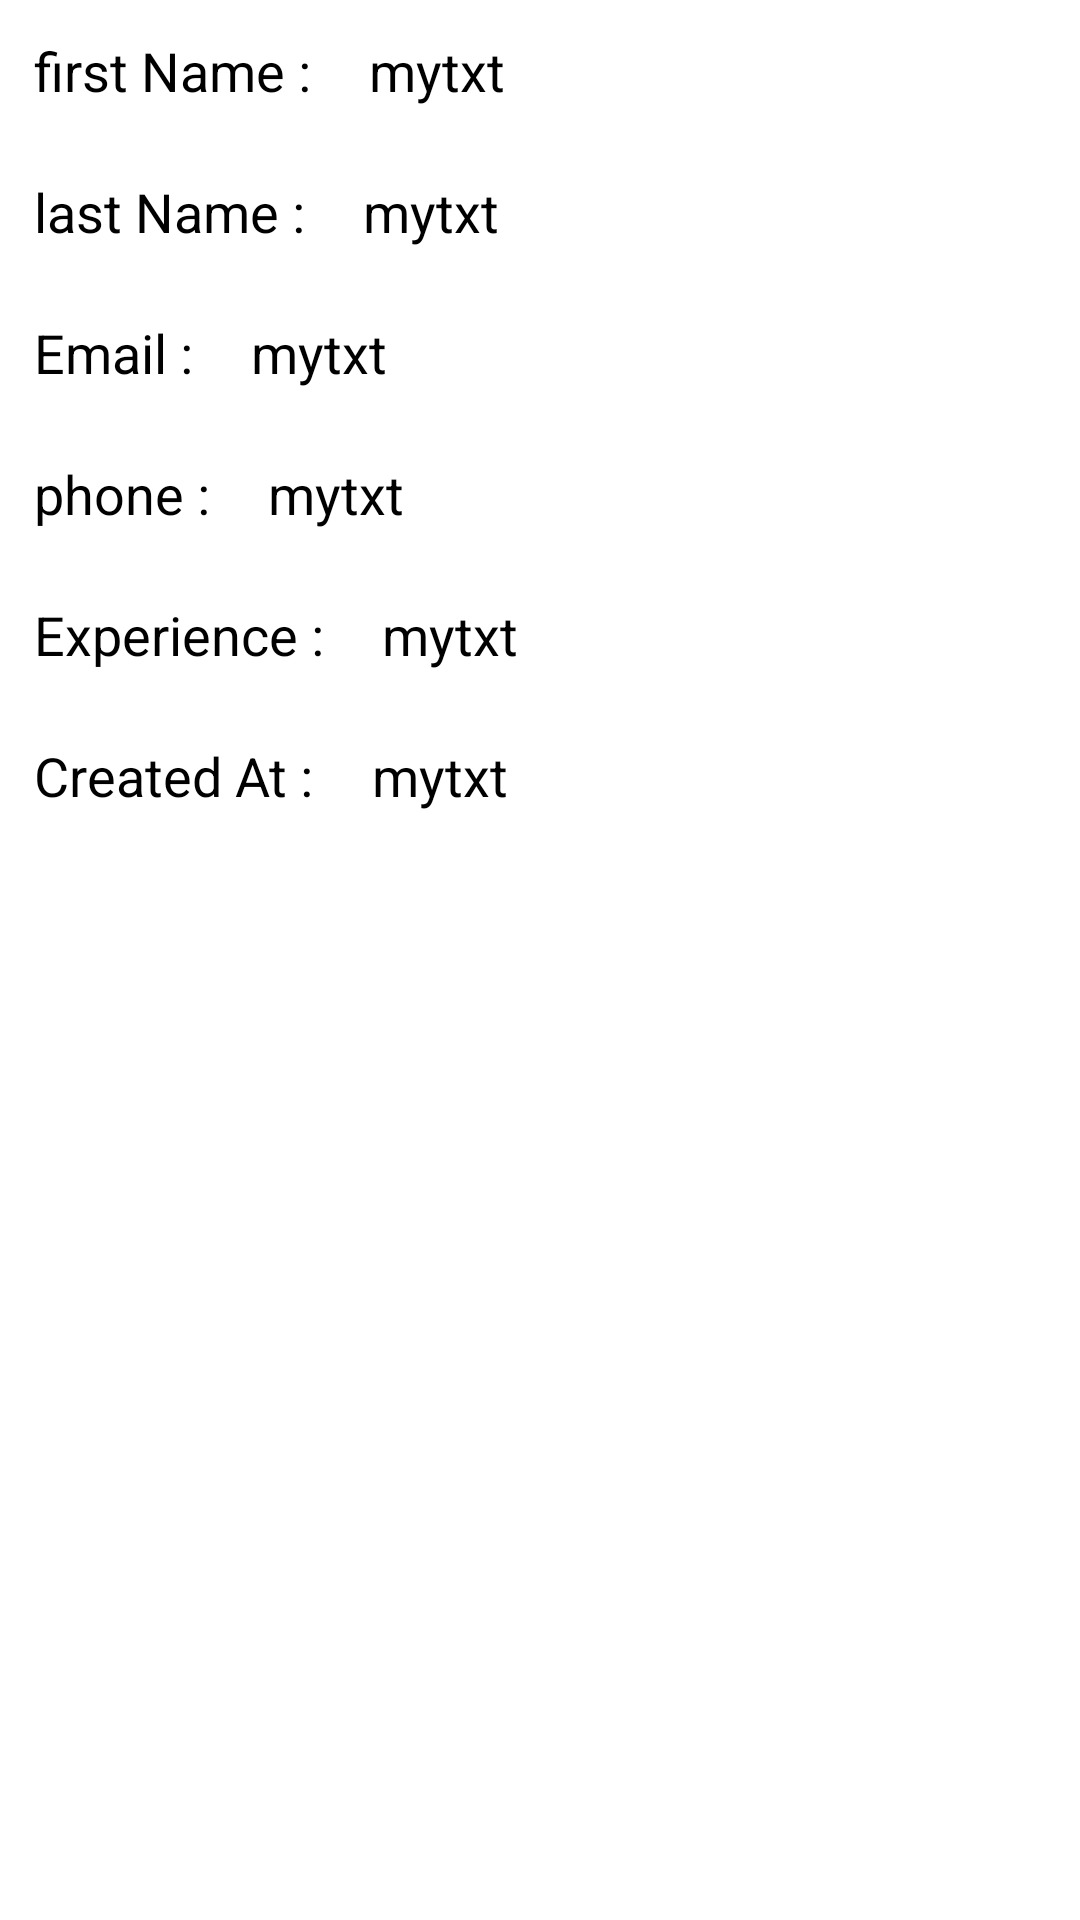

Layout XML and referenced resources for this Android screen:
<!-- AndroidManifest.xml: application theme mytheme -->
<!-- res/layout/users_layout.xml -->
<?xml version="1.0" encoding="utf-8"?>
<LinearLayout xmlns:android="http://schemas.android.com/apk/res/android"
    android:layout_width="match_parent"
    android:layout_height="wrap_content"
    android:layout_margin="15dp"
    android:orientation="vertical">
    <LinearLayout
        android:layout_width="match_parent"
        android:layout_height="wrap_content"
        android:layout_margin="11.2dp"
        android:orientation="horizontal">
        <TextView
            android:layout_width="wrap_content"
            android:layout_height="wrap_content"
            android:textSize="18dp"
            android:textColor="@android:color/black"
            android:text="first Name : "
            android:textStyle="normal"
            />
        <TextView
            android:id="@+id/fname"
            android:layout_width="wrap_content"
            android:layout_height="wrap_content"
            android:text="mytxt"
            android:textColor="@android:color/black"
            android:textSize="18dp"
            android:textStyle="normal"
            android:layout_marginLeft="15dp"/>

    </LinearLayout>

    <LinearLayout
        android:layout_width="match_parent"
        android:layout_height="wrap_content"
        android:layout_margin="11.2dp"
        android:orientation="horizontal">
        <TextView
            android:layout_width="wrap_content"
            android:layout_height="wrap_content"
            android:textSize="18dp"
            android:textColor="@android:color/black"
            android:text="last Name : "
            android:textStyle="normal"
            />
        <TextView
            android:id="@+id/lname"
            android:layout_width="wrap_content"
            android:layout_height="wrap_content"
            android:text="mytxt"
            android:textColor="@android:color/black"
            android:textSize="18dp"
            android:textStyle="normal"
            android:layout_marginLeft="15dp"/>

    </LinearLayout>

    <LinearLayout
        android:layout_width="match_parent"
        android:layout_height="wrap_content"
        android:layout_margin="11.2dp"
        android:orientation="horizontal">
        <TextView
            android:layout_width="wrap_content"
            android:layout_height="wrap_content"
            android:textSize="18dp"
            android:textColor="@android:color/black"
            android:text="Email : "
            android:textStyle="normal"
            />
        <TextView
            android:id="@+id/email"
            android:layout_width="wrap_content"
            android:layout_height="wrap_content"
            android:text="mytxt"
            android:textColor="@android:color/black"
            android:textSize="18dp"
            android:textStyle="normal"
            android:layout_marginLeft="15dp"/>

    </LinearLayout>
    <LinearLayout
        android:layout_width="match_parent"
        android:layout_height="wrap_content"
        android:layout_margin="11.2dp"
        android:orientation="horizontal">
        <TextView
            android:layout_width="wrap_content"
            android:layout_height="wrap_content"
            android:textSize="18dp"
            android:textColor="@android:color/black"
            android:text="phone : "
            android:textStyle="normal"
            />
        <TextView
            android:id="@+id/phone"
            android:layout_width="wrap_content"
            android:layout_height="wrap_content"
            android:text="mytxt"
            android:textColor="@android:color/black"
            android:textSize="18dp"
            android:textStyle="normal"
            android:layout_marginLeft="15dp"/>

    </LinearLayout>
    <LinearLayout
        android:layout_width="match_parent"
        android:layout_height="wrap_content"
        android:layout_margin="11.2dp"
        android:orientation="horizontal">
        <TextView
            android:layout_width="wrap_content"
            android:layout_height="wrap_content"
            android:textSize="18dp"
            android:textColor="@android:color/black"
            android:text="Experience : "
            android:textStyle="normal"
            />
        <TextView
            android:id="@+id/exp"
            android:layout_width="wrap_content"
            android:layout_height="wrap_content"
            android:text="mytxt"
            android:textColor="@android:color/black"
            android:textSize="18dp"
            android:textStyle="normal"
            android:layout_marginLeft="15dp"/>

    </LinearLayout>

    <LinearLayout
        android:layout_width="match_parent"
        android:layout_height="wrap_content"
        android:layout_margin="11.2dp"
        android:orientation="horizontal">
        <TextView
            android:layout_width="wrap_content"
            android:layout_height="wrap_content"
            android:textSize="18dp"
            android:textColor="@android:color/black"
            android:text="Created At : "
            android:textStyle="normal"
            />
        <TextView
            android:id="@+id/createdat"
            android:layout_width="wrap_content"
            android:layout_height="wrap_content"
            android:text="mytxt"
            android:textColor="@android:color/black"
            android:textSize="18dp"
            android:textStyle="normal"
            android:layout_marginLeft="15dp"/>

    </LinearLayout>
</LinearLayout>
<!-- resources referenced by this layout -->
<resources>
  <style name="mytheme" parent="@style/Theme.SSNeumorphic.Light.NoActionBar">
  
          <item name="android:statusBarColor" tools:targetApi="l">@color/darkcyan</item>
      </style>
</resources>
